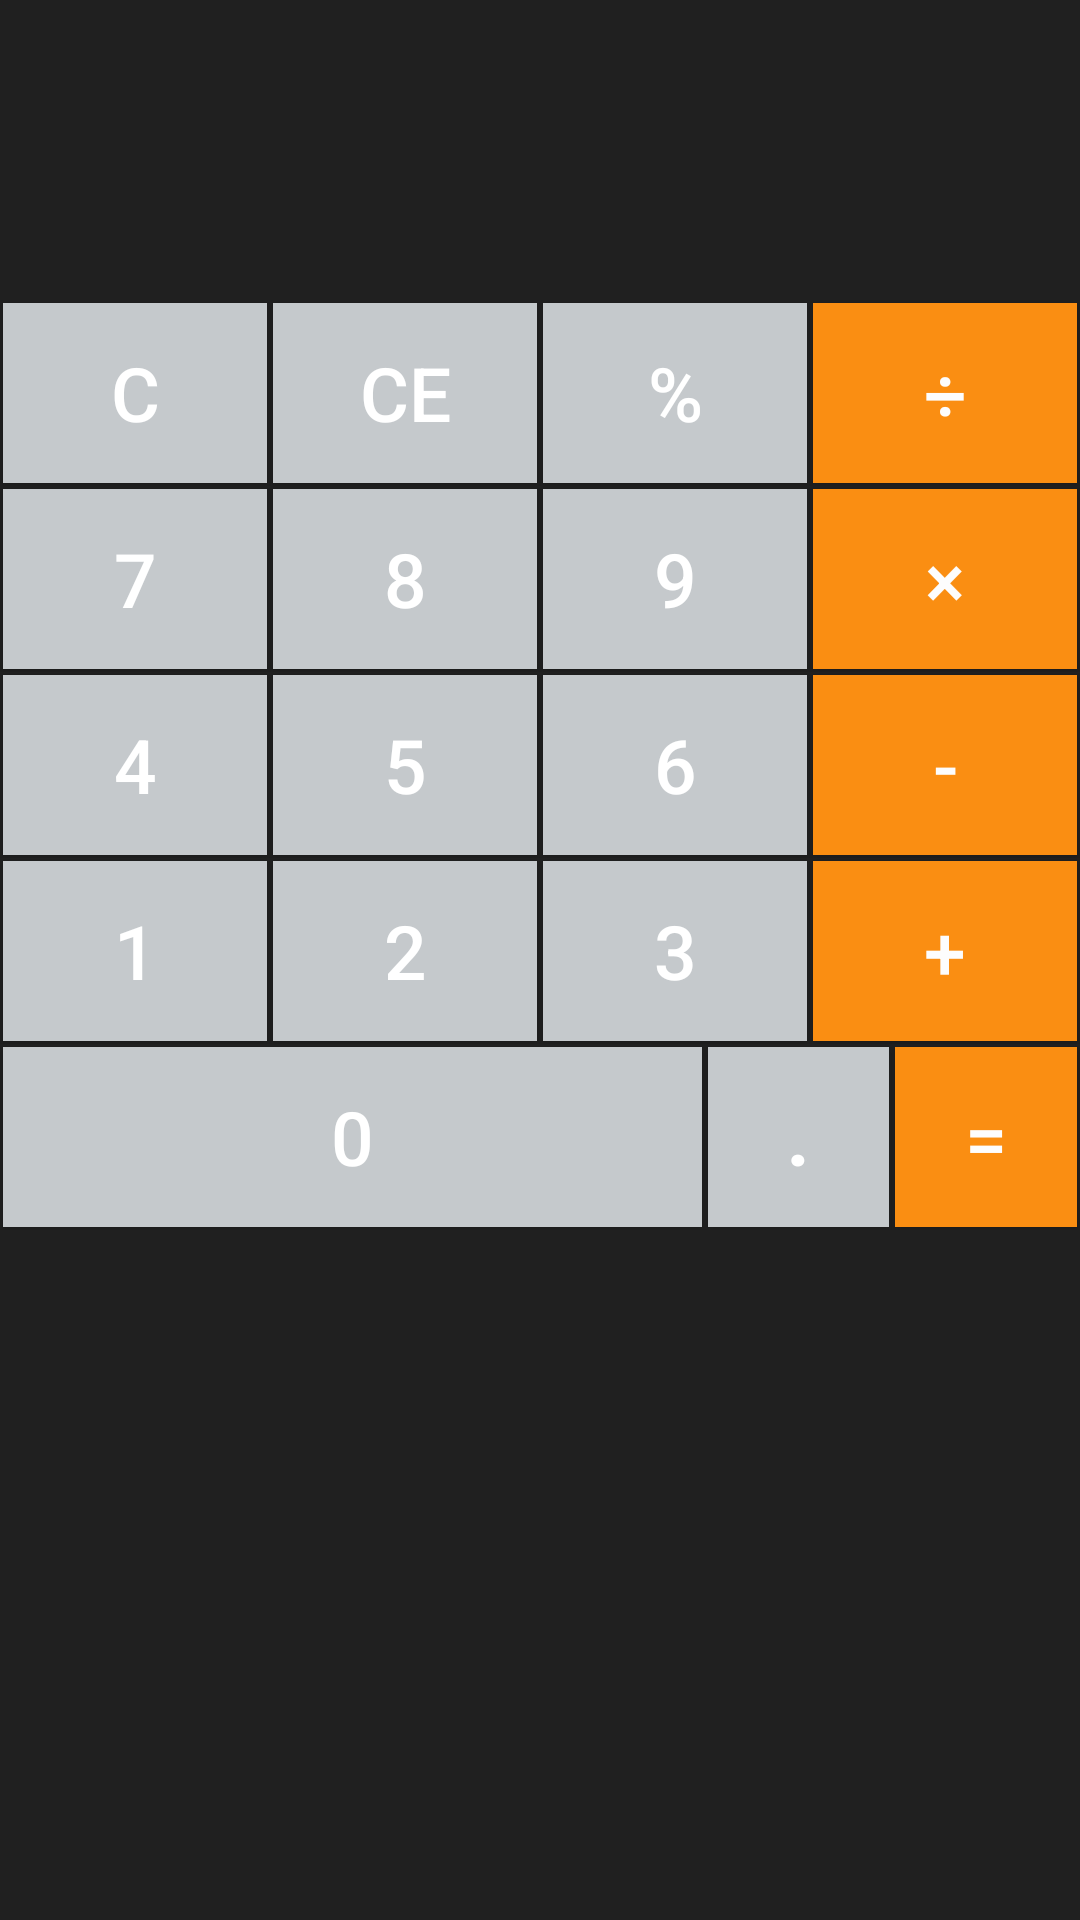

The Android layout XML behind this screen, and the referenced resources:
<!-- AndroidManifest.xml: application theme Theme.AppCompat -->
<!-- res/layout/activity_main.xml -->
<?xml version="1.0" encoding="utf-8"?>
<RelativeLayout xmlns:android="http://schemas.android.com/apk/res/android"
    android:layout_width="match_parent"
    android:layout_height="match_parent"
    xmlns:app="http://schemas.android.com/apk/res-auto"
    android:background="@color/colorTextViewNumb">


    <ImageView
        android:id="@+id/imageView"
        android:layout_width="match_parent"
        android:layout_height="match_parent"
        android:layout_marginTop="25dp"
        app:layout_constraintStart_toStartOf="parent"
        app:layout_constraintTop_toTopOf="parent"
        android:scaleType="centerCrop"
        android:alpha="70"/>
    <TextView
        android:id="@+id/textViewNumb"
        android:layout_width="match_parent"
        android:layout_height="100dp"
        android:background="@color/colorTextViewNumb"
        android:gravity="right"
        android:textColor="@color/colorTextInVeiwNumb"
        android:textSize="75sp" />

    <LinearLayout
        android:layout_width="match_parent"
        android:layout_height="wrap_content"
        android:layout_below="@id/textViewNumb"
        android:orientation="vertical">

    <LinearLayout
        android:layout_width="match_parent"
        android:layout_height="wrap_content"
        android:orientation="horizontal">

        <Button
            android:id="@+id/btn_reset"
            style="@style/calc_button"
            android:text="C" />


        <Button
            android:id="@+id/btn_plus_minus"
            style="@style/calc_button"
            android:text="CE" />

        <Button
            android:id="@+id/btn_persent"
            style="@style/calc_button"
            android:text="%" />



        <Button
            android:id="@+id/btn_division"
            style="@style/btn_orange"
            android:text="÷"/>
    </LinearLayout>


    <LinearLayout
        android:layout_width="match_parent"
        android:layout_height="wrap_content"
        android:orientation="horizontal">

        <Button
            android:id="@+id/btn_seven"
            style="@style/calc_button"
            android:text="7" />

        <Button
            android:id="@+id/btn_eight"
            style="@style/calc_button"
            android:text="8" />

        <Button
            android:id="@+id/btn_nine"
            style="@style/calc_button"
            android:text="9" />

        <Button
            android:id="@+id/btnMultip"
            style="@style/btn_orange"
            android:text="×" />
    </LinearLayout>

    <LinearLayout
        android:layout_width="match_parent"
        android:layout_height="wrap_content"
        android:orientation="horizontal">

        <Button
            android:id="@+id/btn_four"
            style="@style/calc_button"
            android:text="4" />

        <Button
            android:id="@+id/btn_five"
            style="@style/calc_button"
            android:text="5" />

        <Button
            android:id="@+id/btn_six"
            style="@style/calc_button"
            android:text="6" />

        <Button
            android:id="@+id/btnMinus"
            style="@style/btn_orange"
            android:text="-" />

    </LinearLayout>

    <LinearLayout
        android:layout_width="match_parent"
        android:layout_height="wrap_content"
        android:orientation="horizontal">

        <Button
            android:id="@+id/btn_one"
            style="@style/calc_button"
            android:text="1" />

        <Button
            android:id="@+id/btn_two"
            style="@style/calc_button"
            android:text="2" />

        <Button
            android:id="@+id/btn_three"
            style="@style/calc_button"
            android:text="3" />

        <Button
            android:id="@+id/btnPlus"
            style="@style/btn_orange"
            android:text="+"
            />

    </LinearLayout>

    <LinearLayout
        android:layout_width="match_parent"
        android:layout_height="wrap_content"
        android:orientation="horizontal">

        <Button
            android:id="@+id/btn_zero"
            style="@style/calc_button"
            android:layout_weight="1001"
            android:text="0" />

        <Button
            android:id="@+id/btn_dot"
            style="@style/calc_button"
            android:layout_weight="2.5"
            android:text="."
            android:textStyle="bold"/>

        <Button
            android:id="@+id/btn_equally"
            style="@style/btn_orange"
            android:layout_weight="2.5"
            android:text="=" />

    </LinearLayout>
    </LinearLayout>
</RelativeLayout>
<!-- resources referenced by this layout -->
<resources>
  <color name="colorTextInVeiwNumb">#fdfdfd</color>
  <color name="colorTextViewNumb">#202020</color>
  <style name="btn_orange">
          <item name="android:layout_width">60dp</item>
          <item name="android:layout_height">60dp</item>
          <item name="android:layout_margin">1dp</item>
          <item name="android:background">@color/colorOrangeBack</item>
          <item name="android:gravity">center</item>
          <item name="android:textColor">@color/colorTextOnOrange</item>
          <item name="android:textSize">25sp</item>
          <item name="android:layout_weight">0.25</item>
      </style>
  <style name="calc_button">
          <item name="android:layout_width">60dp</item>
          <item name="android:layout_height">60dp</item>
          <item name="android:layout_margin">1dp</item>
          <item name="android:background">@color/colorGreyBack</item>
          <item name="android:gravity">center</item>
          <item name="android:textSize">25sp</item>
          <item name="android:layout_weight">0.25</item>
      </style>
  <color name="colorOrangeBack">#fa8e12</color>
  <color name="colorTextOnOrange">#fdfdfd</color>
  <color name="colorGreyBack">#c5c9cc</color>
</resources>
